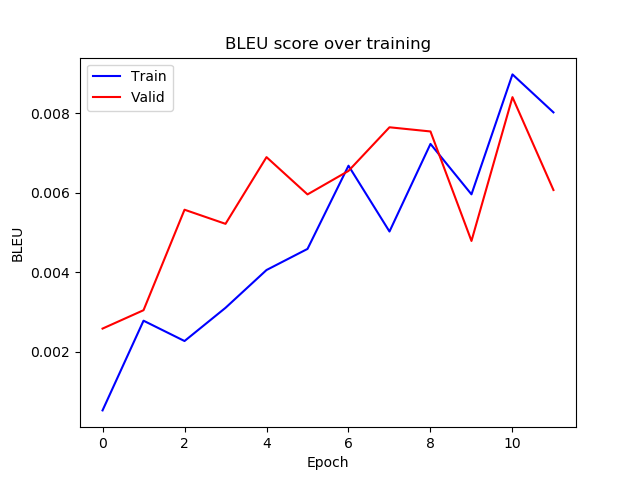

The file beside this chart, header and first rows:
epoch, train_bleu, valid_bleu
0, 0.00052, 0.00258
1, 0.002779, 0.003043
2, 0.002267, 0.005574
3, 0.003104, 0.005218
4, 0.004055, 0.006899
5, 0.004587, 0.00596
6, 0.006683, 0.006552
7, 0.005025, 0.00765
8, 0.007231, 0.007545
9, 0.005961, 0.004788
10, 0.008982, 0.008409
11, 0.008026, 0.00607
